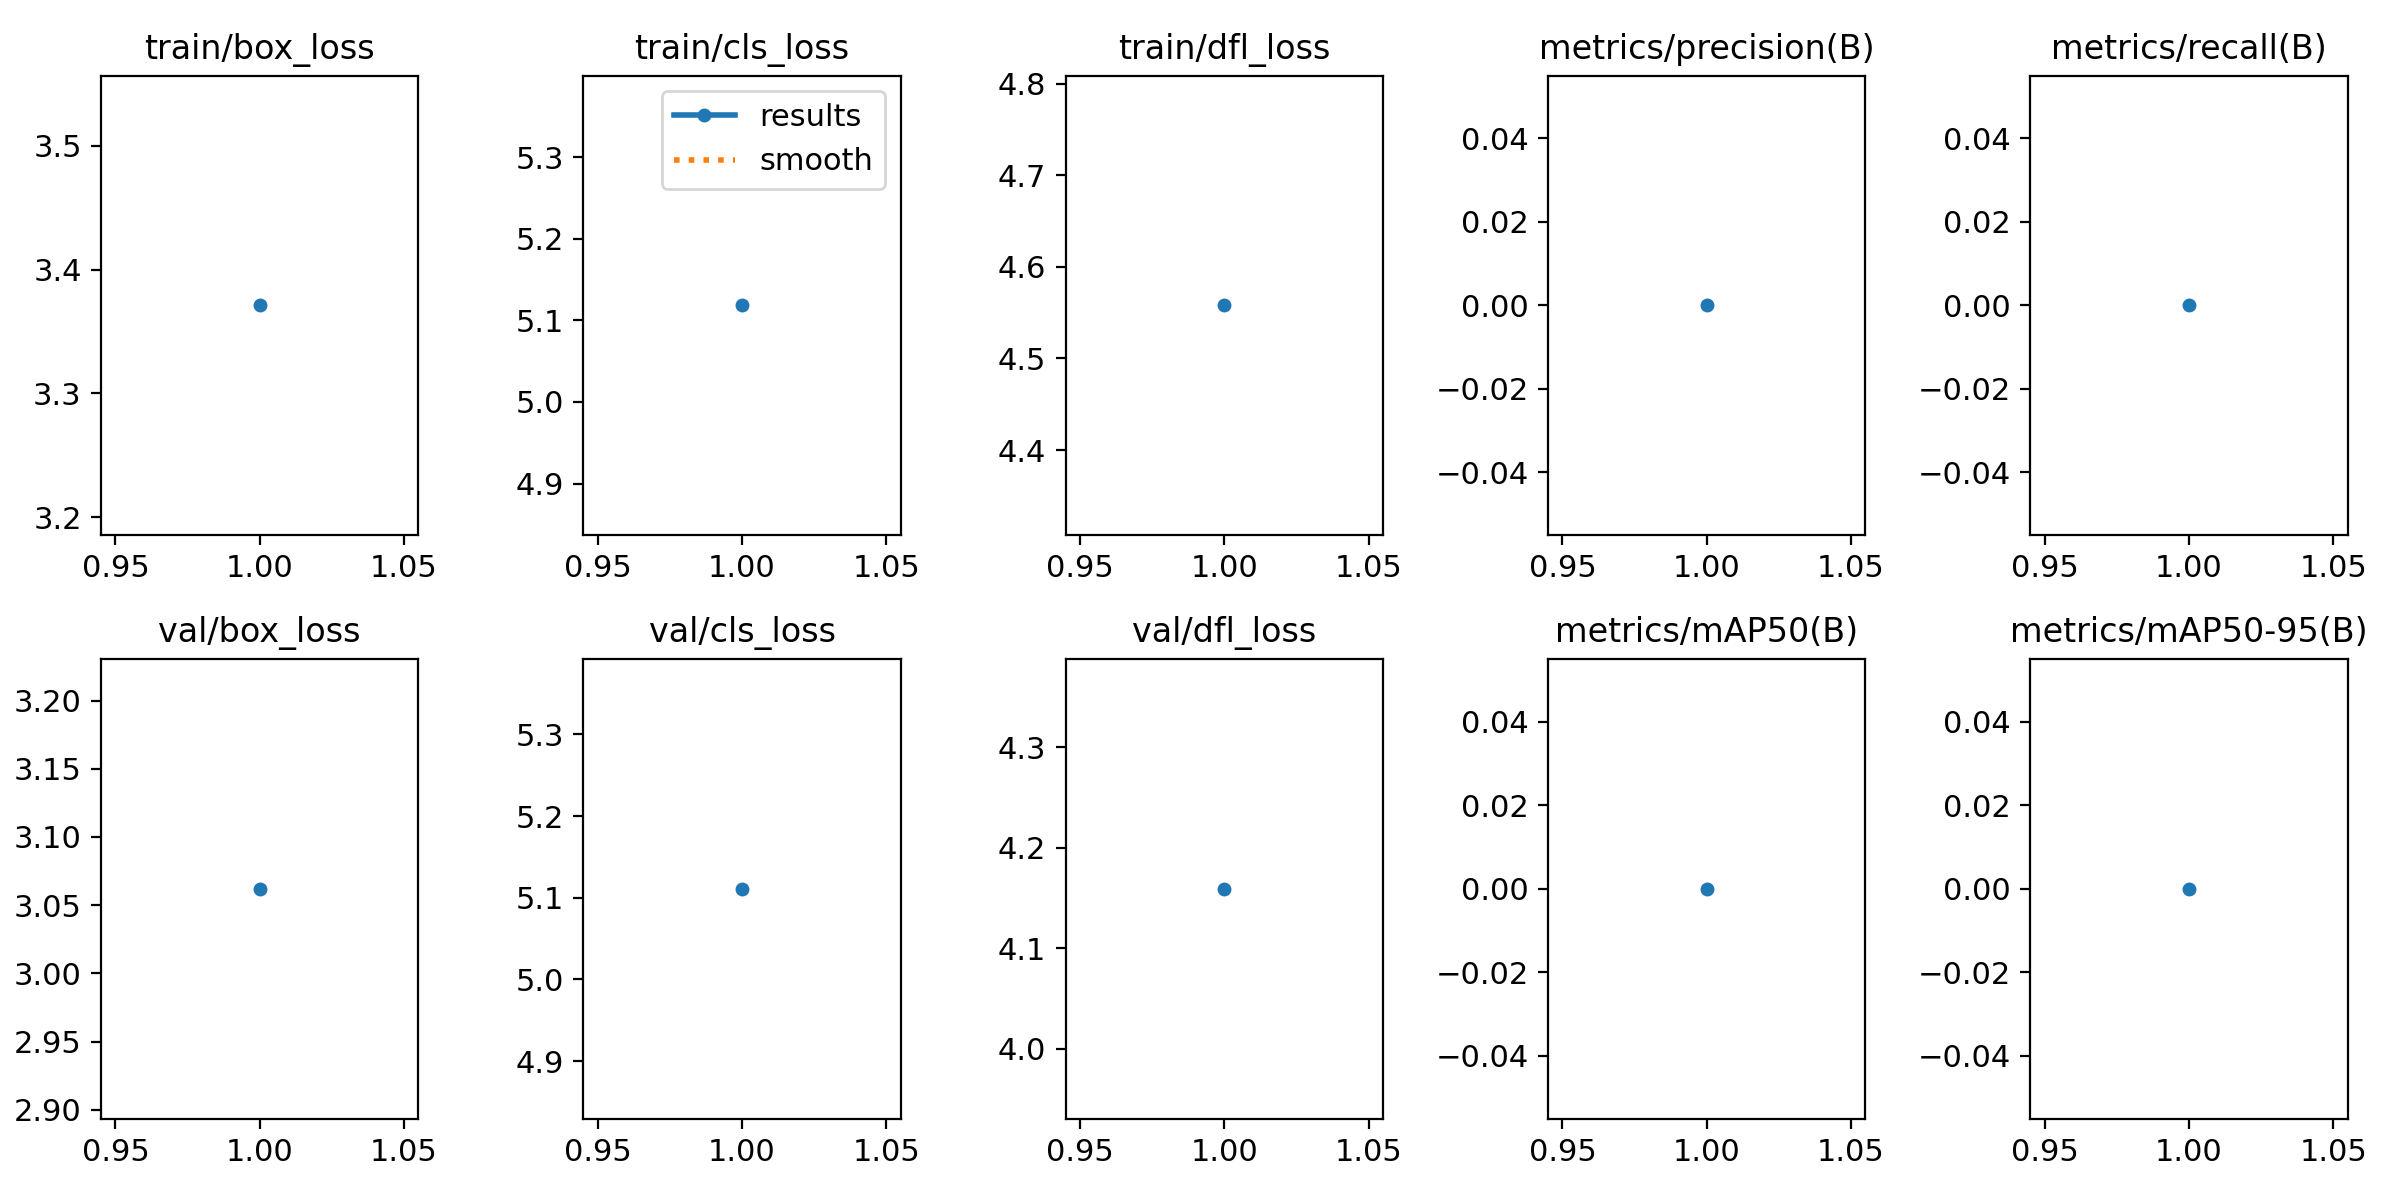

The table this chart was drawn from, first rows:
epoch, time, train/box_loss, train/cls_loss, train/dfl_loss, metrics/precision(B), metrics/recall(B), metrics/mAP50(B), metrics/mAP50-95(B), val/box_loss, val/cls_loss, val/dfl_loss, lr/pg0, lr/pg1, lr/pg2
1, 12.01, 3.371, 5.118, 4.558, 0, 0, 0, 0, 3.062, 5.111, 4.159, 1e-05, 1e-05, 1e-05
